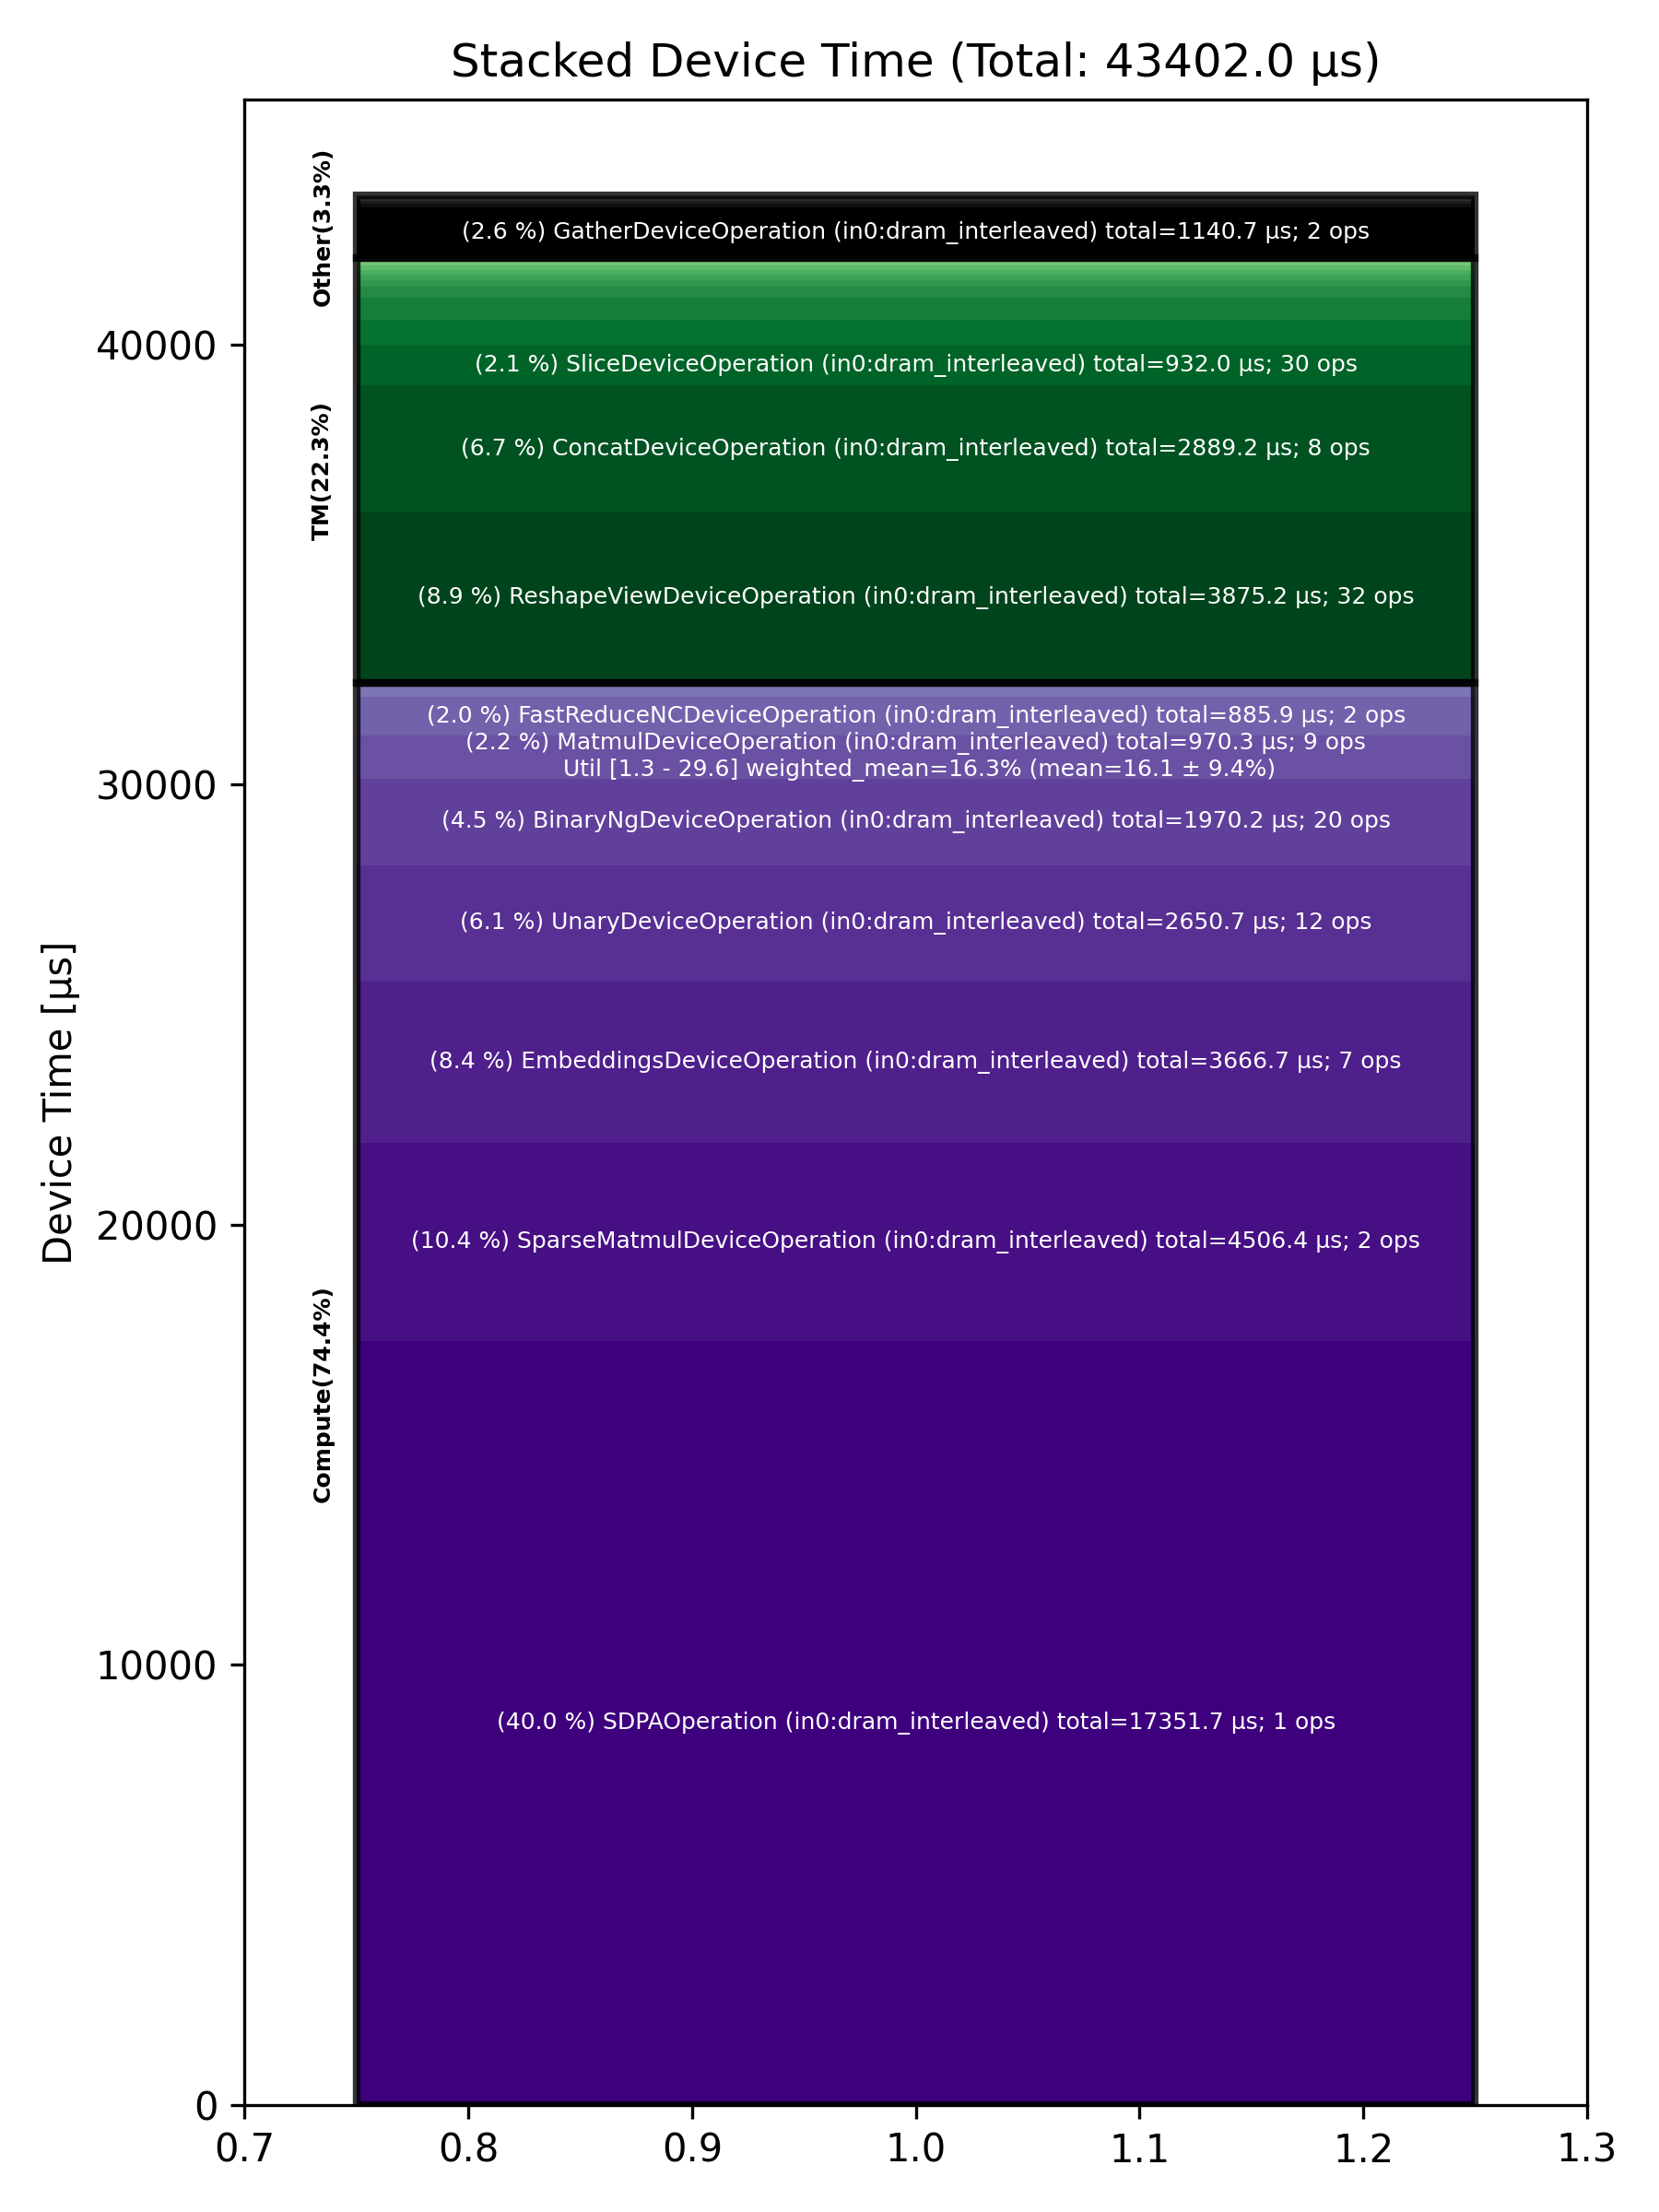

Data behind this chart, as committed beside it:
Total % [%], Op Code, Device Time Sum [μs], Op Count, Op Category, Min FLOPs [%], Max FLOPs [%], Mean FLOPs [%], Std FLOPs [%], Weighted Mean FLOPs [%]
39.98, SDPAOperation (in0:dram_interleaved), 17352, 1, Compute, , , , , 
10.38, SparseMatmulDeviceOperation (in0:dram_in…, 4506, 2, Compute, , , , , 
8.93, ReshapeViewDeviceOperation (in0:dram_int…, 3875, 32, TM, , , , , 
8.45, EmbeddingsDeviceOperation (in0:dram_inte…, 3667, 7, Compute, , , , , 
6.66, ConcatDeviceOperation (in0:dram_interlea…, 2889, 8, TM, , , , , 
6.11, UnaryDeviceOperation (in0:dram_interleav…, 2651, 12, Compute, , , , , 
4.54, BinaryNgDeviceOperation (in0:dram_interl…, 1970, 20, Compute, , , , , 
2.63, GatherDeviceOperation (in0:dram_interlea…, 1141, 2, Other, , , , , 
2.24, MatmulDeviceOperation (in0:dram_interlea…, 970.3, 9, Compute, 1.34, 29.58, 16.10, 9.42, 16.28
2.15, SliceDeviceOperation (in0:dram_interleav…, 932, 30, TM, , , , , 
2.04, FastReduceNCDeviceOperation (in0:dram_in…, 885.9, 2, Compute, , , , , 
1.32, TernaryDeviceOperation (in0:dram_interle…, 571, 5, TM, , , , , 
1.15, UntilizeWithUnpaddingDeviceOperation (in…, 498.2, 14, TM, , , , , 
0.57, FillPadDeviceOperation (in0:dram_interle…, 249.1, 6, TM, , , , , 
0.51, ReduceDeviceOperation (in0:dram_interlea…, 219.8, 4, Compute, , , , , 
0.33, PermuteDeviceOperation (in0:dram_interle…, 144.6, 7, TM, , , , , 
0.27, TransposeDeviceOperation (in0:dram_inter…, 118.4, 4, TM, , , , , 
0.27, TilizeDeviceOperation (in0:dram_interlea…, 116.9, 5, TM, , , , , 
0.21, NlpCreateHeadsDeviceOperation (in0:dram_…, 91.06, 1, TM, , , , , 
0.19, TilizeWithValPaddingDeviceOperation (in0…, 81.46, 6, TM, , , , , 
0.19, TopkRouteFinishDeviceOperation (in0:dram…, 81.31, 1, Other, , , , , 
0.18, LayerNormDeviceOperation (in0:dram_inter…, 80.23, 6, Compute, , , , , 
0.18, TopKDeviceOperation (in0:dram_interleave…, 76.41, 1, Other, , , , , 
0.16, RepeatDeviceOperation (in0:dram_interlea…, 70.38, 2, TM, , , , , 
0.15, UntilizeCodegenDeviceOperation (in0:dram…, 64.90, 8, Other, , , , , 
0.07, TypecastDeviceOperation (in0:dram_interl…, 29.54, 11, TM, , , , , 
0.05, RotaryEmbeddingHfDeviceOperation (in0:dr…, 22.46, 4, Other, , , , , 
0.03, ScatterDeviceOperation (in0:dram_interle…, 12.66, 1, Other, , , , , 
0.02, TopkLargeIndicesDeviceOperation (in0:dra…, 10.47, 1, Other, , , , , 
0.02, PagedFillCacheDeviceOperation (in0:dram_…, 7.02, 4, Other, , , , , 
0.02, TopkRoutePrepDeviceOperation (in0:dram_i…, 6.92, 1, Other, , , , , 
0.01, SoftmaxDeviceOperation (in0:dram_interle…, 6.36, 1, Compute, , , , , 
0.01, RepeatCodegenDeviceOperation (in0:dram_i…, 3.88, 2, Other, , , , , 
